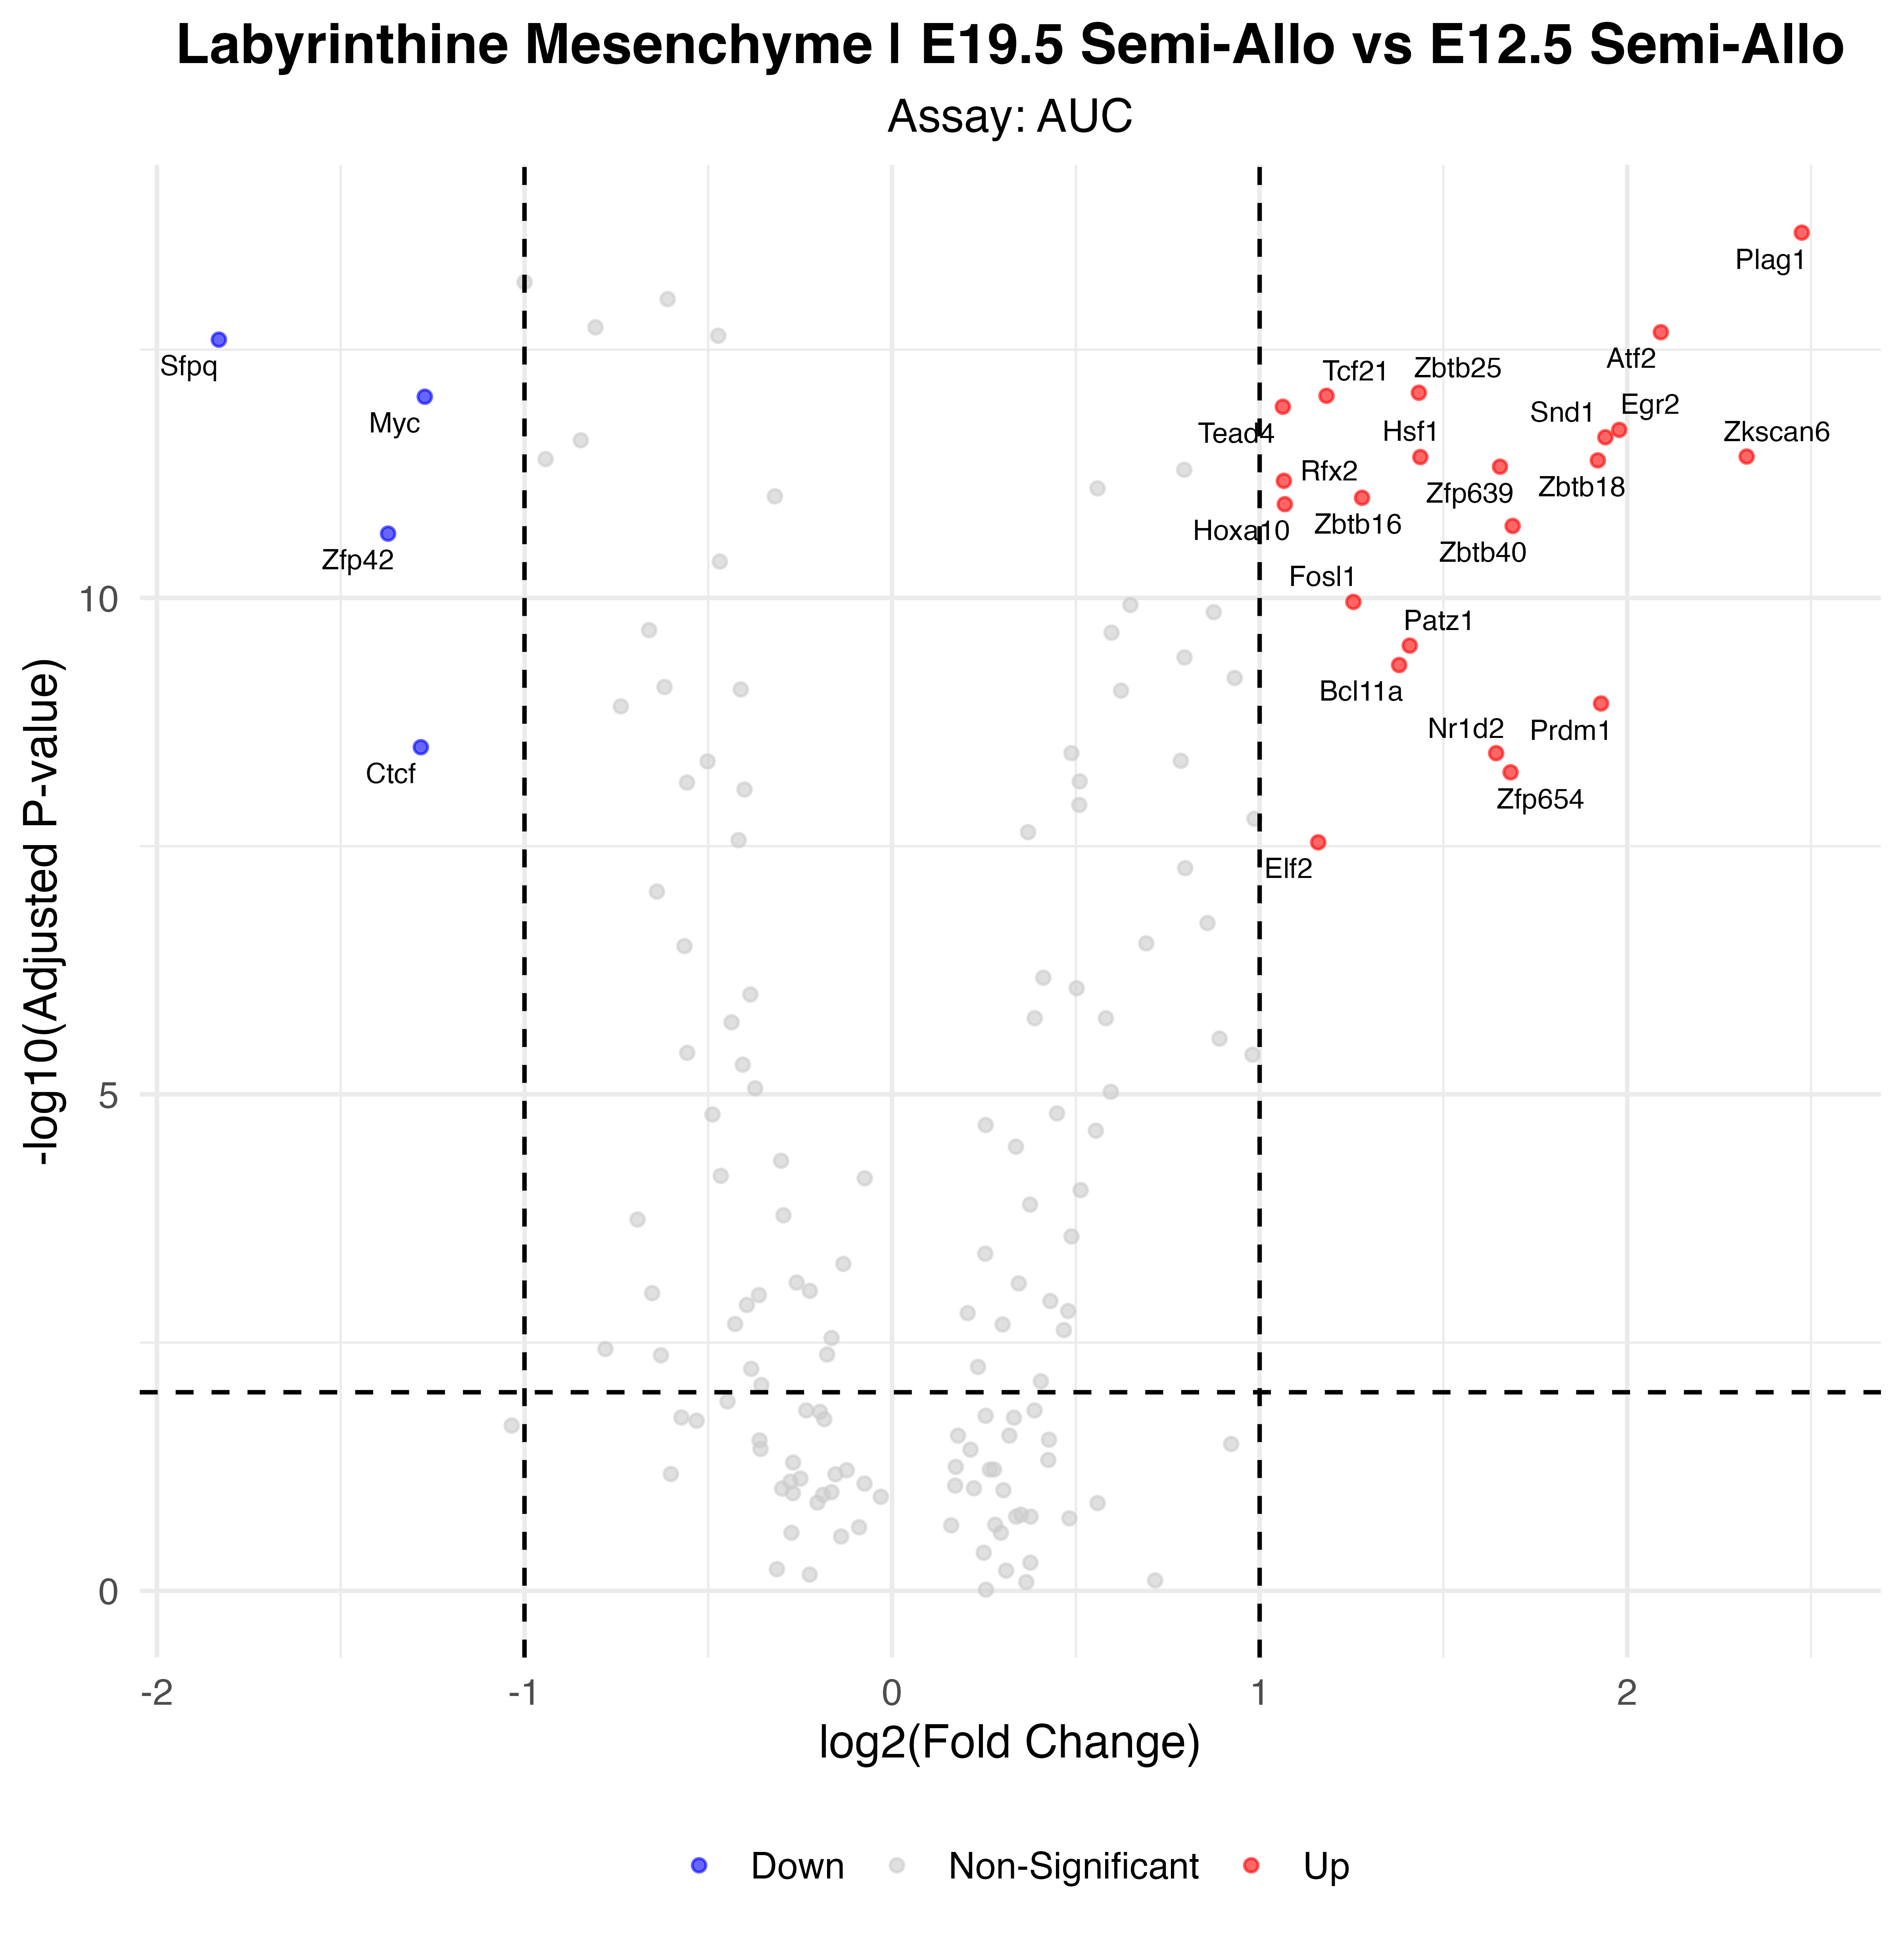

Data behind this chart, as committed beside it:
p_val, avg_log2FC, pct.1, pct.2, p_val_adj, gene, p_val_adj_plot, Significance
7.15273198874633e-17, 2.475, 0.977, 0.149, 2.09575047270268e-14, Plag1, 2.09575047270268e-14, Up
7.19497416094982e-16, 2.091, 1, 0.681, 2.1081274291583e-13, Atf2, 2.1081274291583e-13, Up
8.55530577887484e-16, -1.831, 0.568, 1, 2.50670459321033e-13, Sfpq, 2.50670459321033e-13, Down
2.93137426152586e-15, 1.433, 1, 0.723, 8.58892658627077e-13, Zbtb25, 8.58892658627077e-13, Up
3.14589027468715e-15, 1.182, 1, 0.468, 9.21745850483334e-13, Tcf21, 9.21745850483334e-13, Up
3.21375277669747e-15, -1.271, 1, 1, 9.41629563572359e-13, Myc, 9.41629563572359e-13, Down
4.05339132073103e-15, 1.063, 1, 0.83, 1.18764365697419e-12, Tead4, 1.18764365697419e-12, Up
6.93565649531265e-15, 1.978, 0.955, 0.277, 2.03214735312661e-12, Egr2, 2.03214735312661e-12, Up
8.22623794279283e-15, 1.941, 0.955, 0.34, 2.4102877172383e-12, Snd1, 2.4102877172383e-12, Up
1.28648924538665e-14, 2.325, 0.932, 0.17, 3.76941348898287e-12, Zkscan6, 3.76941348898287e-12, Up
1.3018380993169e-14, 1.437, 0.977, 0.447, 3.81438563099852e-12, Hsf1, 3.81438563099852e-12, Up
1.40601951386824e-14, 1.92, 0.955, 0.404, 4.11963717563395e-12, Zbtb18, 4.11963717563395e-12, Up
1.62841800889528e-14, 1.654, 0.977, 0.66, 4.77126476606318e-12, Zfp639, 4.77126476606318e-12, Up
2.25979652792928e-14, 1.066, 0.977, 0.511, 6.62120382683278e-12, Rfx2, 6.62120382683278e-12, Up
3.34756718093582e-14, 1.279, 0.977, 0.489, 9.80837184014196e-12, Zbtb16, 9.80837184014196e-12, Up
3.88278881084908e-14, 1.068, 0.977, 0.404, 1.13765712157878e-11, Hoxa10, 1.13765712157878e-11, Up
6.4331542096615e-14, 1.688, 0.932, 0.191, 1.88491418343082e-11, Zbtb40, 1.88491418343082e-11, Up
7.69113750738233e-14, -1.371, 0.295, 1, 2.25350328966302e-11, Zfp42, 2.25350328966302e-11, Down
3.74512921698965e-13, 1.255, 1, 0.851, 1.09732286057797e-10, Fosl1, 1.09732286057797e-10, Up
1.03152132216325e-12, 1.408, 0.909, 0.468, 3.02235747393833e-10, Patz1, 3.02235747393833e-10, Up
1.61900082038579e-12, 1.379, 0.977, 0.638, 4.74367240373035e-10, Bcl11a, 4.74367240373035e-10, Up
3.95125331759489e-12, 1.929, 0.932, 0.383, 1.1577172220553e-09, Prdm1, 1.1577172220553e-09, Up
1.08816965035554e-11, -1.282, 0.955, 1, 3.18833707554175e-09, Ctcf, 3.18833707554175e-09, Down
1.2496879147988e-11, 1.643, 0.932, 0.085, 3.66158559036047e-09, Nr1d2, 3.66158559036047e-09, Up
1.94671516740104e-11, 1.683, 0.955, 0.298, 5.70387544048506e-09, Zfp654, 5.70387544048506e-09, Up
9.8848389603914e-11, 1.159, 0.977, 0.489, 2.89625781539468e-08, Elf2, 2.89625781539468e-08, Up
